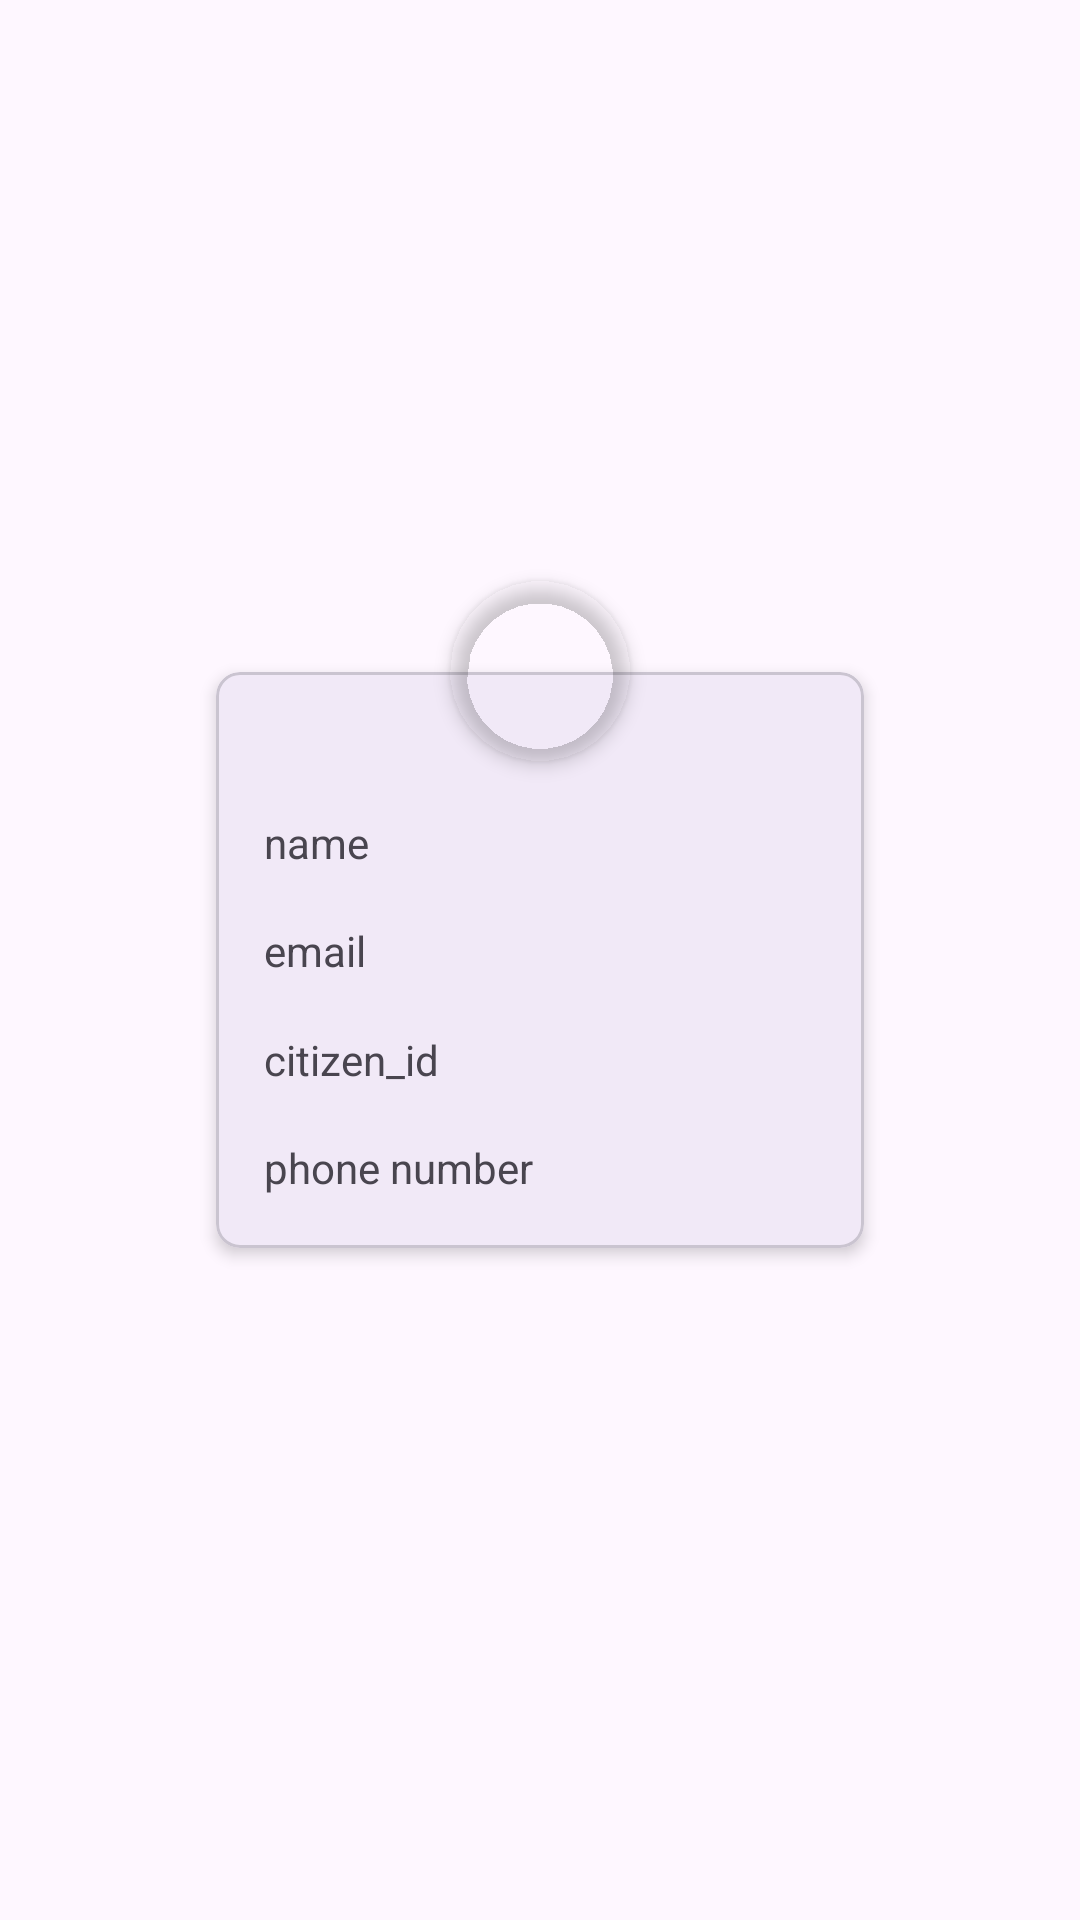

Write the Android layout XML for this screen, with the resource values it uses.
<!-- AndroidManifest.xml: application theme Theme.Registration -->
<!-- res/layout/logged_in_home_screen.xml -->
<?xml version="1.0" encoding="utf-8"?>
<androidx.constraintlayout.widget.ConstraintLayout xmlns:android="http://schemas.android.com/apk/res/android"
    android:layout_width="match_parent"
    android:layout_height="match_parent"
    xmlns:app="http://schemas.android.com/apk/res-auto">

    <androidx.constraintlayout.widget.Guideline
        android:id="@+id/left_line"
        android:layout_width="match_parent"
        android:layout_height="match_parent"
        android:orientation="vertical"
        app:layout_constraintGuide_percent="0.2"/>

    <androidx.constraintlayout.widget.Guideline
        android:id="@+id/right_line"
        android:layout_width="match_parent"
        android:layout_height="match_parent"
        android:orientation="vertical"
        app:layout_constraintGuide_percent="0.8"/>

    <androidx.constraintlayout.widget.Guideline
        android:id="@+id/top_line"
        android:layout_width="match_parent"
        android:layout_height="match_parent"
        android:orientation="horizontal"
        app:layout_constraintGuide_percent="0.35"/>

    <androidx.constraintlayout.widget.Guideline
        android:id="@+id/bottom_line"
        android:layout_width="match_parent"
        android:layout_height="match_parent"
        android:orientation="horizontal"
        app:layout_constraintGuide_percent="0.65"/>

    <com.google.android.material.card.MaterialCardView
        android:id="@+id/user_info_card"
        android:layout_width="0dp"
        android:layout_height="0dp"
        app:cardCornerRadius="8dp"
        app:cardElevation="3dp"
        app:layout_constraintTop_toTopOf="@id/top_line"
        app:layout_constraintStart_toStartOf="@id/left_line"
        app:layout_constraintEnd_toEndOf="@id/right_line"
        app:layout_constraintBottom_toBottomOf="@id/bottom_line">

        <androidx.constraintlayout.widget.ConstraintLayout
            android:layout_width="match_parent"
            android:layout_height="match_parent"
            android:layout_marginTop="30dp">

            <com.google.android.material.textview.MaterialTextView
                android:id="@+id/user_full_name"
                android:layout_width="wrap_content"
                android:layout_height="wrap_content"
                android:text="name"
                android:layout_marginStart="16dp"
                app:layout_constraintEnd_toEndOf="parent"
                app:layout_constraintStart_toStartOf="parent"
                app:layout_constraintTop_toTopOf="parent"
                app:layout_constraintBottom_toTopOf="@id/user_email"
                app:layout_constraintHorizontal_bias="0"/>

            <com.google.android.material.textview.MaterialTextView
                android:id="@+id/user_email"
                android:layout_width="wrap_content"
                android:layout_height="wrap_content"
                android:text="email"
                android:layout_marginStart="16dp"
                app:layout_constraintEnd_toEndOf="parent"
                app:layout_constraintStart_toStartOf="parent"
                app:layout_constraintTop_toBottomOf="@id/user_full_name"
                app:layout_constraintBottom_toTopOf="@id/user_citizen_id"
                app:layout_constraintHorizontal_bias="0"/>

            <com.google.android.material.textview.MaterialTextView
                android:id="@+id/user_citizen_id"
                android:layout_width="wrap_content"
                android:layout_height="wrap_content"
                android:text="citizen_id"
                android:layout_marginStart="16dp"
                app:layout_constraintEnd_toEndOf="parent"
                app:layout_constraintStart_toStartOf="parent"
                app:layout_constraintTop_toBottomOf="@id/user_email"
                app:layout_constraintBottom_toTopOf="@id/user_phone_number"
                app:layout_constraintHorizontal_bias="0"/>

            <com.google.android.material.textview.MaterialTextView
                android:id="@+id/user_phone_number"
                android:layout_width="wrap_content"
                android:layout_height="wrap_content"
                android:text="phone number"
                android:layout_marginStart="16dp"
                app:layout_constraintEnd_toEndOf="parent"
                app:layout_constraintStart_toStartOf="parent"
                app:layout_constraintTop_toBottomOf="@id/user_citizen_id"
                app:layout_constraintBottom_toBottomOf="parent"
                app:layout_constraintHorizontal_bias="0"/>

        </androidx.constraintlayout.widget.ConstraintLayout>
    </com.google.android.material.card.MaterialCardView>

    <com.google.android.material.imageview.ShapeableImageView
        android:id="@+id/user_picture"
        android:layout_width="60dp"
        android:layout_height="60dp"
        android:layout_marginBottom="-30dp"
        android:scaleType="centerCrop"
        android:elevation="3.5dp"
        app:shapeAppearanceOverlay="@style/Circle.Image.View"
        app:layout_constraintTop_toTopOf="parent"
        app:layout_constraintStart_toStartOf="@id/left_line"
        app:layout_constraintEnd_toEndOf="@id/right_line"
        app:layout_constraintBottom_toTopOf="@id/user_info_card"
        app:layout_constraintVertical_bias="1"/>

</androidx.constraintlayout.widget.ConstraintLayout>
<!-- resources referenced by this layout -->
<resources>
  <style name="Circle.Image.View" parent="">
          <item name="cornerFamily">rounded</item>
          <item name="cornerSize">50%</item>
      </style>
  <style name="Theme.Registration" parent="Base.Theme.Registration" />
  <style name="Base.Theme.Registration" parent="Theme.Material3.DayNight.NoActionBar">
          
          
      </style>
</resources>
